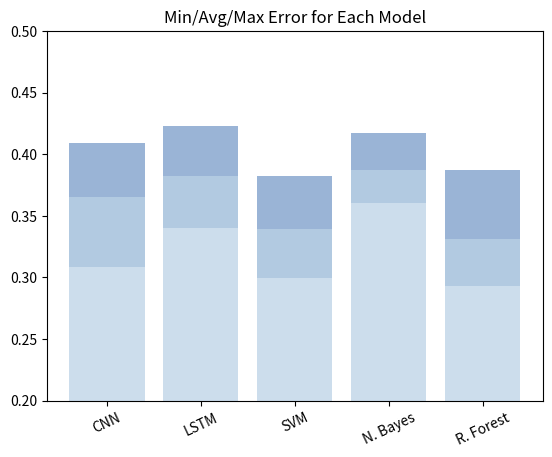

Generate this figure with matplotlib: (Note: this script raises an exception after producing the figure.)
#Author: Gentry Atkinson
#Organization: Texas State University
#Data: 21 July, 2021
#Train and test a CNN on the 6 datasets with their many label sets

from matplotlib import pyplot as plt
import numpy as np
import seaborn as sb

cnn_all_avg_aer = [
    0.3083,	0.3320,	0.3588,	0.3427,	0.3795,	0.3370,	0.3717,
    0.3288,	0.3515,	0.3753,	0.3637,	0.3968,	0.3568,	0.3927,
    0.3320,	0.3520,	0.3787,	0.3665,	0.4020,	0.3600,	0.3902,
    0.3182,	0.3403,	0.3637,	0.3478,	0.3758,	0.3440,	0.3727,
    0.3692,	0.3890,	0.4087,	0.3788,	0.3892,	0.3755,	0.3870,
    0.3308,	0.3532,	0.3762,	0.3635,	0.3922,	0.3565,	0.3860,
    0.3472,	0.3675,	0.3883,	0.3687,	0.3942,	0.3675,	0.3863
]

lstm_all_avg_aer = [
    0.3398,	0.3615,	0.3852,	0.3680,	0.3920,	0.3625,	0.3883,
    0.3398,	0.3602,	0.3835,	0.3710,	0.4038,	0.3682,	0.3972,
    0.3517,	0.3718,	0.3908,	0.3777,	0.4037,	0.3717,	0.3945,
    0.3480,	0.3693,	0.3905,	0.3722,	0.3967,	0.3670,	0.3900,
    0.3883,	0.4040,	0.4227,	0.3942,	0.4020,	0.3925,	0.3972,
    0.3627,	0.3822,	0.4030,	0.3887,	0.4070,	0.3815,	0.4025,
    0.3667,	0.3842,	0.4053,	0.3772,	0.3893,	0.3750,	0.3867
]

svm_all_avg_aer = [
    0.2992,	0.3213,	0.3480,	0.3283,	0.3570,	0.3220,	0.3483,
    0.2995,	0.3215,	0.3480,	0.3285,	0.3575,	0.3230,	0.3490,
    0.2968,	0.3190,	0.3457,	0.3282,	0.3578,	0.3212,	0.3512,
    0.3083,	0.3305,	0.3555,	0.3320,	0.3573,	0.3277,	0.3488,
    0.3373,	0.3582,	0.3820,	0.3520,	0.3667,	0.3472,	0.3588,
    0.3093,	0.3313,	0.3560,	0.3328,	0.3575,	0.3275,	0.3483,
    0.3295,	0.3505,	0.3752,	0.3435,	0.3575,	0.3373,	0.3488
]

nb_all_avg_aer = [
    0.3608,	0.3812,	0.4037,	0.3842,	0.4070,	0.3777,	0.4003,
    0.3522,	0.3735,	0.3952,	0.3738,	0.3942,	0.3673,	0.3885,
    0.3353,	0.3553,	0.3825,	0.3608,	0.3853,	0.3552,	0.3792,
    0.3720,	0.3918,	0.4130,	0.3927,	0.4152,	0.3868,	0.4080,
    0.3707,	0.3905,	0.4113,	0.3913,	0.4138,	0.3850,	0.4063,
    0.3653,	0.3852,	0.4067,	0.3883,	0.4120,	0.3818,	0.4052,
    0.3697,	0.3893,	0.4113,	0.3932,	0.4170,	0.3852,	0.4080
]

rf_all_avg_aer = [
    0.2930,	0.3183,	0.3460,	0.3243,	0.3535,	0.3163,	0.3455,
    0.2788,	0.3058,	0.3330,	0.3097,	0.3362,	0.3013,	0.3312,
    0.2805,	0.3053,	0.3337,	0.3108,	0.3387,	0.3038,	0.3332,
    0.3083,	0.3323,	0.3607,	0.3348,	0.3580,	0.3270,	0.3513,
    0.3173,	0.3425,	0.3662,	0.3325,	0.3472,	0.3278,	0.3388,
    0.2962,	0.3210,	0.3490,	0.3193,	0.3397,	0.3118,	0.3330,
    0.3413,	0.3630,	0.3868,	0.3568,	0.3707,	0.3485,	0.3615,
]

all_all_avg_aer = [(
    cnn_all_avg_aer[i]+ lstm_all_avg_aer[i]+ svm_all_avg_aer[i]+nb_all_avg_aer[i]+ rf_all_avg_aer[i])/5 for i in range(49)]



"""
Plot 1
Bar Plot
Clean, Avg, and Max AER for all models
Following: https://matplotlib.org/stable/gallery/misc/table_demo.html#sphx-glr-gallery-misc-table-demo-py
"""
def plot1():
    plt.figure()
    clean = [cnn_all_avg_aer[0], lstm_all_avg_aer[0],svm_all_avg_aer[0],nb_all_avg_aer[0],rf_all_avg_aer[0]]
    avgs = [sum(cnn_all_avg_aer)/49, sum(lstm_all_avg_aer)/49,sum(svm_all_avg_aer)/49,sum(nb_all_avg_aer)/49,sum(rf_all_avg_aer)/49]
    maxs = [max(cnn_all_avg_aer), max(lstm_all_avg_aer),max(svm_all_avg_aer),max(nb_all_avg_aer),max(rf_all_avg_aer)]

    n_cols = len(clean)
    cols = ["CNN", "LSTM", "SVM", "N. Bayes", "R. Forest"]
    colors =  plt.cm.BuPu(np.linspace(0.2, 0.4, 3))
    WIDTH = 0.8

    for i in range(n_cols):
        #plt max bar
        plt.bar(cols[i], maxs[i], width=WIDTH, bottom=0, align='center', color=colors[2])
        # #plt avg bar
        plt.bar(cols[i], avgs[i], width=WIDTH, bottom=0, align='center', color=colors[1])
        #plt clean bar
        plt.bar(cols[i], clean[i], width=WIDTH, bottom=0, align='center', color=colors[0])


    ax = plt.gca()
    ax.set_ylim([0.2, 0.5])
    plt.xticks(rotation=25)
    plt.title("Min/Avg/Max Error for Each Model")
    plt.savefig("imgs/plots/aer_for_all_models.pdf")

"""
Plot 2
Bar Plot
Min, Avg, and Max AER for all symetrical noise
"""
def plot2():
    plt.figure()
    data = [
        [cnn_all_avg_aer[0], lstm_all_avg_aer[0], svm_all_avg_aer[0], nb_all_avg_aer[0], rf_all_avg_aer[0]],
        [cnn_all_avg_aer[8], lstm_all_avg_aer[8], svm_all_avg_aer[8], nb_all_avg_aer[8], rf_all_avg_aer[8]],
        [cnn_all_avg_aer[16], lstm_all_avg_aer[16], svm_all_avg_aer[16], nb_all_avg_aer[16], rf_all_avg_aer[16]],
        [cnn_all_avg_aer[24], lstm_all_avg_aer[24], svm_all_avg_aer[24], nb_all_avg_aer[24], rf_all_avg_aer[24]],
        [cnn_all_avg_aer[32], lstm_all_avg_aer[32], svm_all_avg_aer[32], nb_all_avg_aer[32], rf_all_avg_aer[32]],
        [cnn_all_avg_aer[40], lstm_all_avg_aer[40], svm_all_avg_aer[40], nb_all_avg_aer[40], rf_all_avg_aer[40]],
        [cnn_all_avg_aer[48], lstm_all_avg_aer[48], svm_all_avg_aer[48], nb_all_avg_aer[48], rf_all_avg_aer[48]]
    ]

    n_cols = len(data)
    cols = ['Clean', 'NCAR05', 'NCAR10', 'NAR05', 'NAR10', 'NNAR05', 'NNAR10']
    colors =  plt.cm.BuPu(np.linspace(0.2, 0.4, 3))
    WIDTH = 0.8

    for i in range(n_cols):
        #plt max bar
        plt.bar(cols[i], max(data[i]), width=WIDTH, bottom=0, align='center', color=colors[2])
        # #plt avg bar
        plt.bar(cols[i], np.mean(data[i]), width=WIDTH, bottom=0, align='center', color=colors[1])
        #plt clean bar
        plt.bar(cols[i], min(data[i]), width=WIDTH, bottom=0, align='center', color=colors[0])

    ax = plt.gca()
    ax.set_ylim([0.2, 0.5])
    plt.xticks(rotation=25)
    plt.title("Min/Avg/Max Error for Each Noise Class")
    plt.savefig("imgs/plots/aer_for_all_noise.pdf")

def plotHeatMap(data, title, filename):
    cols = ['Clean', 'NCAR05', 'NCAR10', 'NAR05', 'NAR10', 'NNAR05', 'NNAR10']
    ax = sb.heatmap(data, annot=True,  cmap="YlGnBu", xticklabels=cols, yticklabels=cols)
    plt.xticks(rotation=25)
    plt.title(title)
    plt.savefig(filename)

"""
Plot 3
Heat Map
Average AER for all train/test pairs
"""
def plot3():
    plt.figure()
    data = np.reshape(np.array(all_all_avg_aer), (7, 7))
    title = "All Model Avg AER for Each Train/Test"
    filename = "imgs/plots/all_aer_for_test_train_pairs.pdf"
    plotHeatMap(data, title, filename)

"""
Plot 4
Heat Map
CNN AER for all train/test pairs
"""
def plot4():
    plt.figure()
    data = np.reshape(np.array(cnn_all_avg_aer), (7, 7))
    title = "CNN AER for Each Train/Test"
    filename = "imgs/plots/cnn_aer_for_test_train_pairs.pdf"
    plotHeatMap(data, title, filename)



"""
Plot 5
Heat Map
LSTM AER for all train/test pairs
"""
def plot5():
    plt.figure()
    data = np.reshape(np.array(lstm_all_avg_aer), (7, 7))
    title = "LSTM AER for Each Train/Test"
    filename = "imgs/plots/lstm_aer_for_test_train_pairs.pdf"
    plotHeatMap(data, title, filename)

"""
Plot 6
Heat Map
SVM AER for all train/test pairs
"""
def plot6():
    plt.figure()
    data = np.reshape(np.array(svm_all_avg_aer), (7, 7))
    title = "SVM AER for Each Train/Test"
    filename = "imgs/plots/svm_aer_for_test_train_pairs.pdf"
    plotHeatMap(data, title, filename)

"""
Plot 7
Heat Map
Naive Bayes AER for all train/test pairs
"""
def plot7():
    plt.figure()
    data = np.reshape(np.array(svm_all_avg_aer), (7, 7))
    title = "N.Bayes AER for Each Train/Test"
    filename = "imgs/plots/nb_aer_for_test_train_pairs.pdf"
    plotHeatMap(data, title, filename)

"""
Plot 8
Heat Map
Naive Bayes AER for all train/test pairs
"""
def plot8():
    plt.figure()
    data = np.reshape(np.array(svm_all_avg_aer), (7, 7))
    title = "R. Forest AER for Each Train/Test"
    filename = "imgs/plots/rf_aer_for_test_train_pairs.pdf"
    plotHeatMap(data, title, filename)



if __name__ == '__main__':
    plot1()
    plot2()
    plot3()
    plot4()
    plot5()
    plot6()
    plot7()
    plot8()
